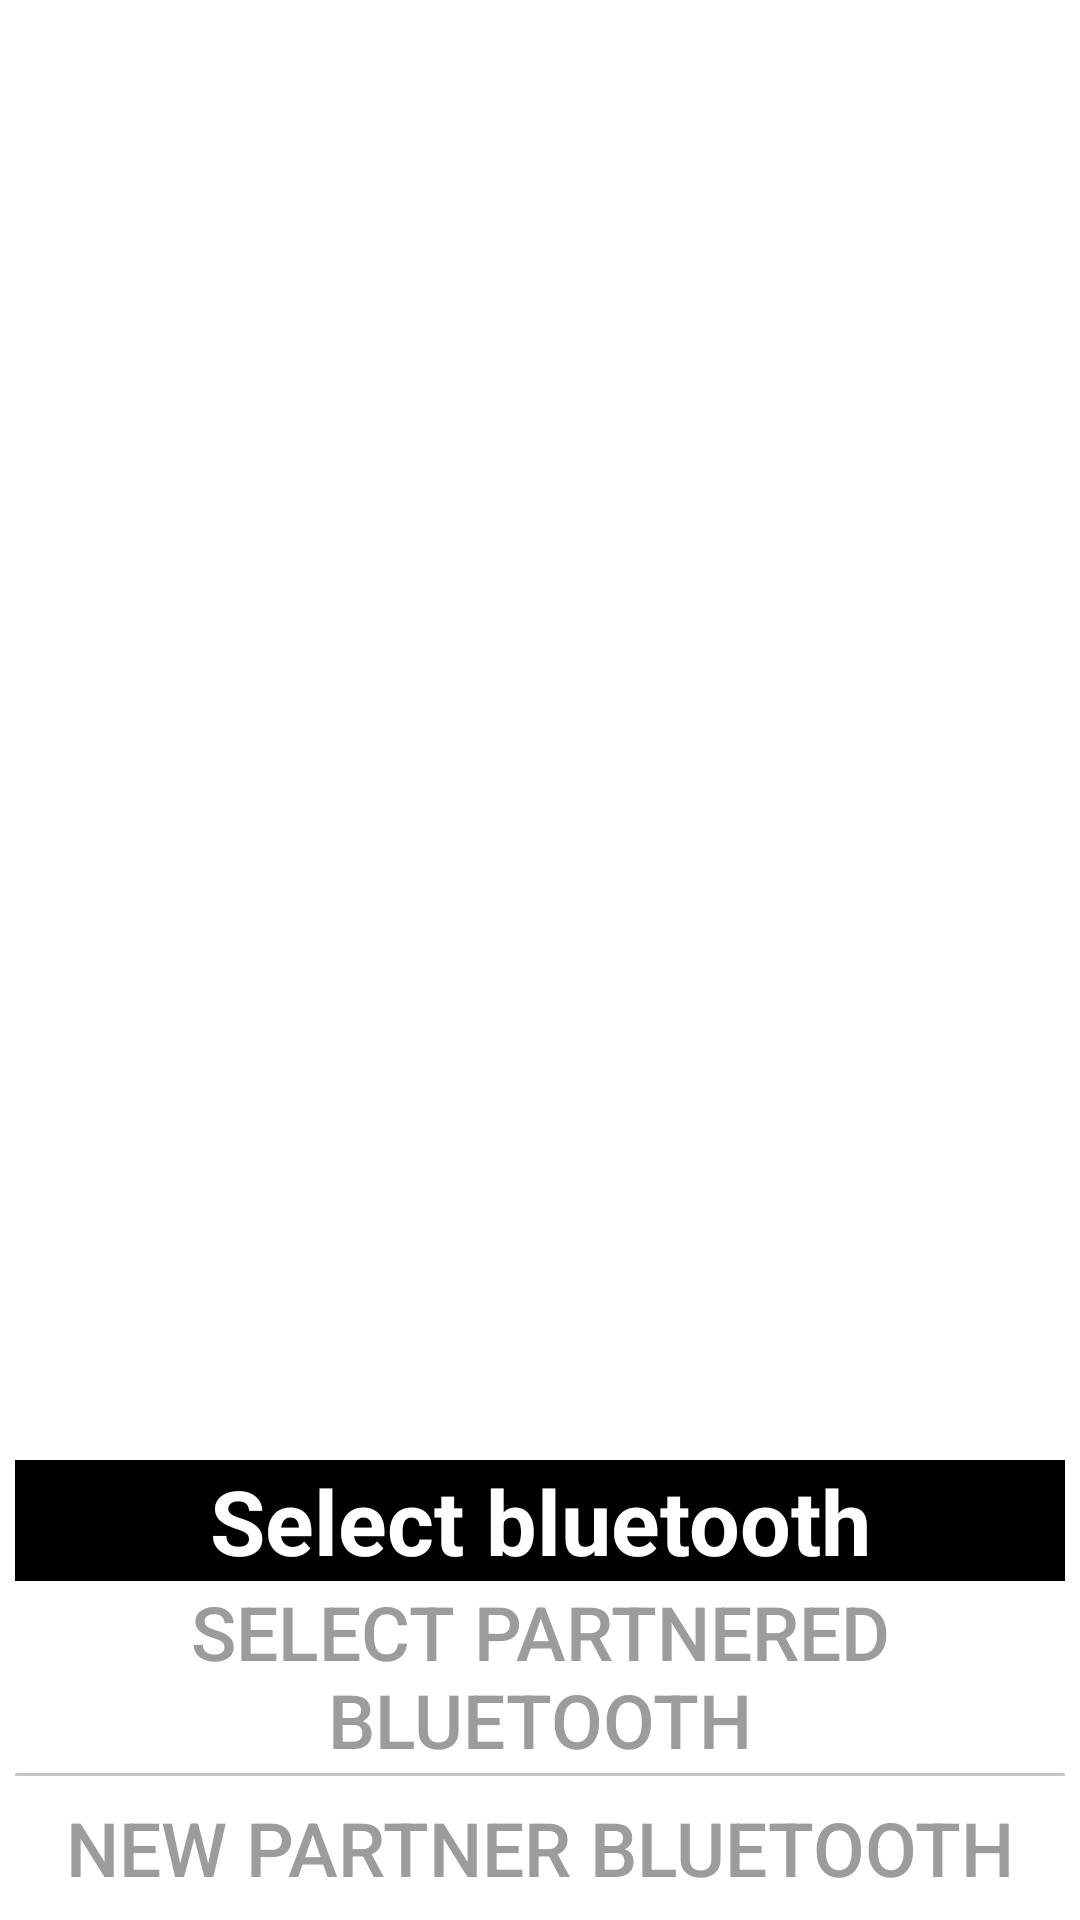

Here is an Android app screen rendered from its layout file. Give the layout XML and the strings, colors and styles it references.
<!-- AndroidManifest.xml: application theme Theme.LedClone -->
<!-- res/layout/window_menu_layout.xml -->
<?xml version="1.0" encoding="utf-8"?>
<LinearLayout xmlns:android="http://schemas.android.com/apk/res/android" android:gravity="bottom" android:orientation="vertical" android:background="#ffffff" android:paddingLeft="5dp" android:paddingTop="5dp" android:paddingRight="5dp" android:layout_width="match_parent" android:layout_height="match_parent">
    <LinearLayout android:orientation="vertical" android:id="@+id/btn_context" android:layout_width="match_parent" android:layout_height="wrap_content">
        <TextView android:textSize="30sp" android:textStyle="bold" android:textColor="#ffffff" android:gravity="center" android:background="#000000" android:layout_width="match_parent" android:layout_height="wrap_content" android:text="@string/bluetooth_device"/>
        <Button android:textSize="25sp" android:textColor="#9c9c9c" android:gravity="center" android:id="@+id/btn_bluetooth_y" android:background="#ffffff" android:paddingBottom="1dp" android:layout_width="match_parent" android:layout_height="wrap_content" android:text="@string/bluetooth_dialog_ypd"/>
        <View android:background="#eeeeee" android:layout_width="match_parent" android:layout_height="1dp"/>
        <Button android:textSize="25sp" android:textColor="#9c9c9c" android:gravity="center" android:id="@+id/btn_bluetooth_n" android:background="#ffffff" android:layout_width="match_parent" android:layout_height="wrap_content" android:text="@string/bluetooth_dialog_new"/>
    </LinearLayout>
</LinearLayout>
<!-- resources referenced by this layout -->
<resources>
  <string name="bluetooth_device">Select bluetooth</string>
  <string name="bluetooth_dialog_new">New partner bluetooth</string>
  <string name="bluetooth_dialog_ypd">Select partnered bluetooth</string>
  <style name="Theme.LedClone" parent="Theme.MaterialComponents.DayNight.DarkActionBar">
          
          <item name="colorPrimary">@color/purple_500</item>
          <item name="colorPrimaryVariant">@color/purple_700</item>
          <item name="colorOnPrimary">@color/white</item>
          
          <item name="colorSecondary">@color/teal_200</item>
          <item name="colorSecondaryVariant">@color/teal_700</item>
          <item name="colorOnSecondary">@color/black</item>
          
          <item name="android:statusBarColor" tools:targetApi="l">?attr/colorPrimaryVariant</item>
          
      </style>
  <!-- not gathered from this repository: default colours our renderer supplied (Android Studio template values) -->
  <color name="purple_500">#FF6200EE</color>
  <color name="purple_700">#FF3700B3</color>
  <color name="teal_200">#FF03DAC5</color>
  <color name="teal_700">#FF018786</color>
  <color name="black">#FF000000</color>
  <color name="white">#FFFFFFFF</color>
</resources>
